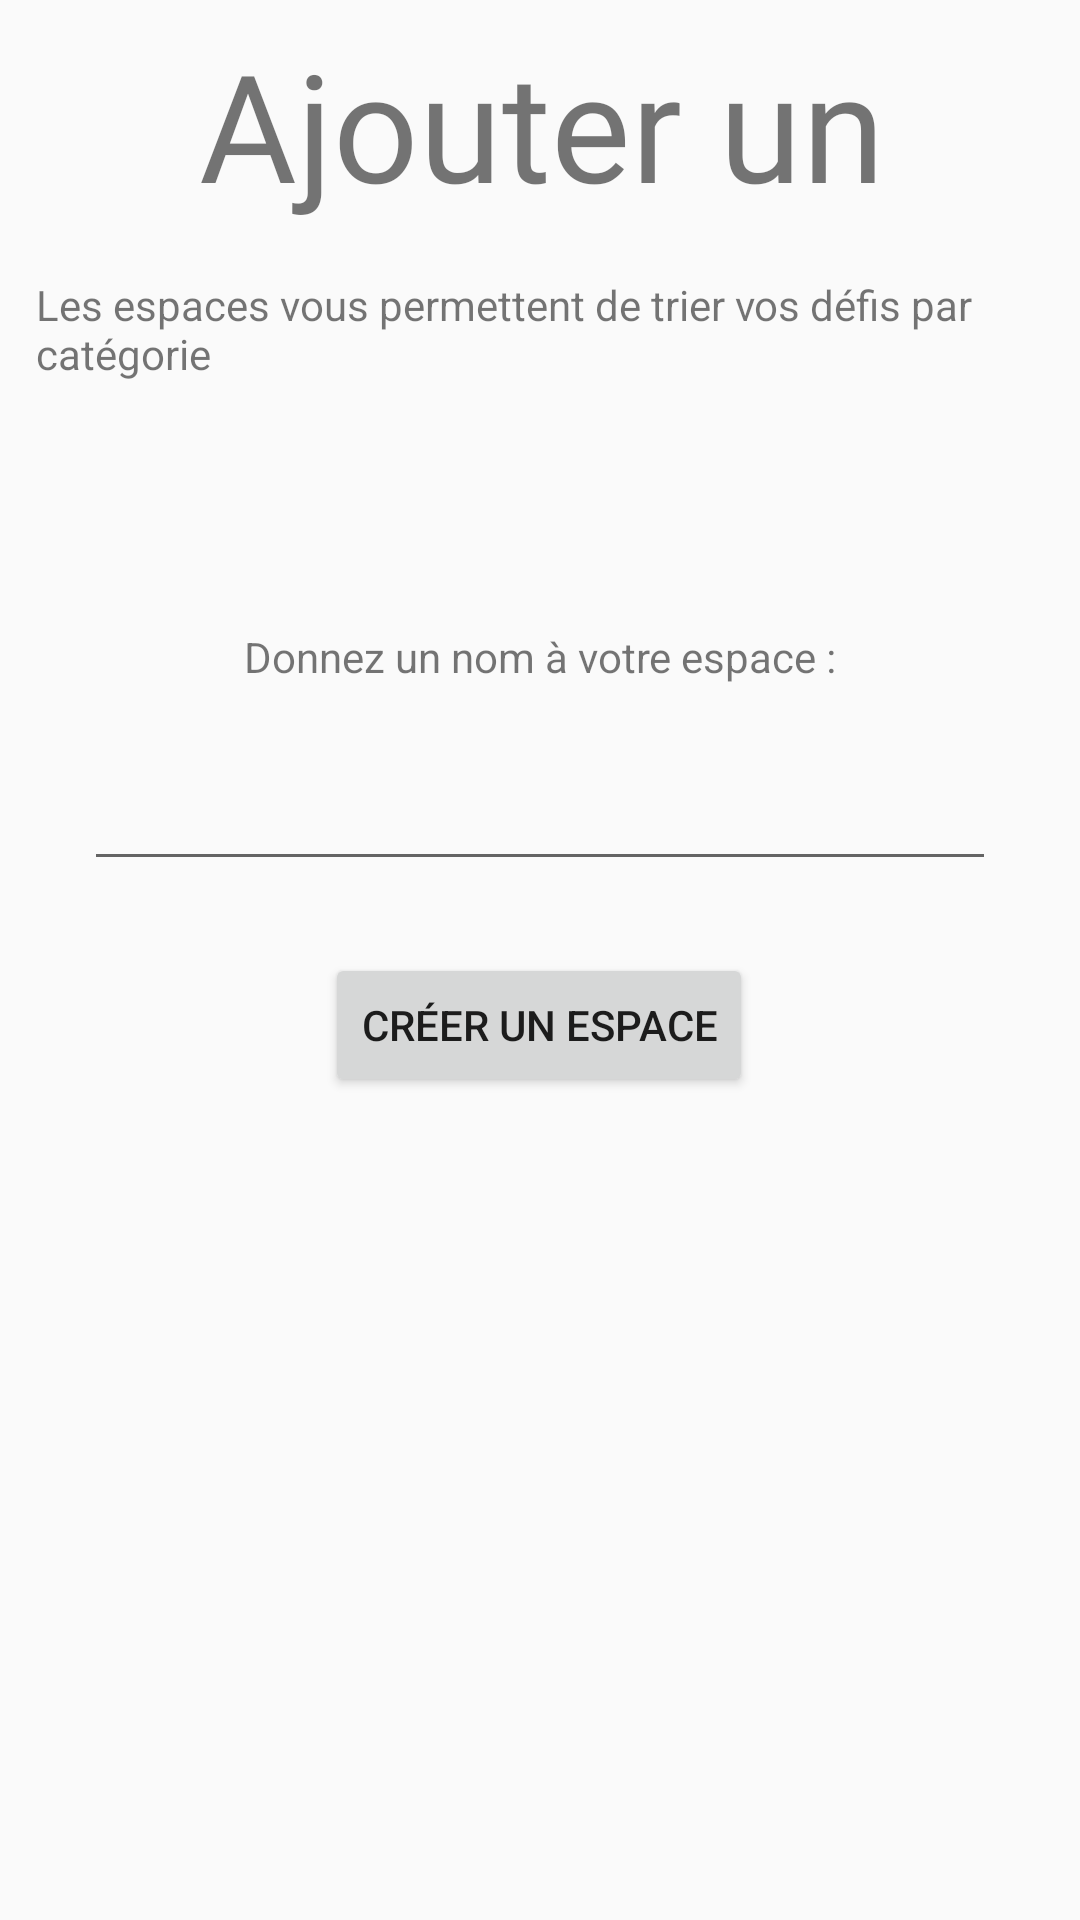

The Android layout XML behind this screen, and the referenced resources:
<!-- AndroidManifest.xml: application theme AppTheme -->
<!-- res/layout/fragment_add_espace.xml -->
<androidx.constraintlayout.widget.ConstraintLayout xmlns:android="http://schemas.android.com/apk/res/android"
    xmlns:app="http://schemas.android.com/apk/res-auto"
    xmlns:tools="http://schemas.android.com/tools"
    android:id="@+id/fragment_news_rootview"
    android:layout_width="match_parent"
    android:layout_height="match_parent"
    android:gravity="center"
    android:orientation="horizontal"
    tools:context=".AjoutEspace"
    android:background="@drawable/marbre_wallpaper">
    

    <TextView
        android:id="@+id/titre_espace"
        android:layout_width="245dp"
        android:layout_height="84dp"
        android:layout_marginStart="83dp"
        android:layout_marginTop="8dp"
        android:layout_marginEnd="83dp"
        android:fontFamily="@font/custom_font"
        android:text=" Ajouter un espace"
        android:textSize="50sp"
        app:layout_constraintEnd_toEndOf="parent"
        app:layout_constraintHorizontal_bias="0.571"
        app:layout_constraintStart_toStartOf="parent"
        app:layout_constraintTop_toTopOf="parent"></TextView>

    <TextView
        android:id="@+id/textView10"
        android:layout_width="wrap_content"
        android:layout_height="wrap_content"
        android:layout_marginStart="12dp"
        android:text="Les espaces vous permettent de trier vos défis par catégorie"
        app:layout_constraintStart_toStartOf="parent"
        app:layout_constraintTop_toBottomOf="@+id/titre_espace" />

    <TextView
        android:id="@+id/textView13"
        android:layout_width="wrap_content"
        android:layout_height="wrap_content"
        android:layout_marginTop="82dp"
        android:text="Donnez un nom à votre espace :"
        app:layout_constraintEnd_toEndOf="parent"
        app:layout_constraintStart_toStartOf="parent"
        app:layout_constraintTop_toBottomOf="@+id/textView10" />

    <EditText
        android:id="@+id/nameEspace"
        android:layout_width="304dp"
        android:layout_height="wrap_content"
        android:layout_marginTop="24dp"
        app:layout_constraintEnd_toEndOf="parent"
        app:layout_constraintHorizontal_bias="0.498"
        app:layout_constraintStart_toStartOf="parent"
        app:layout_constraintTop_toBottomOf="@+id/textView13"
        tools:ignore="MissingConstraints"></EditText>

    <Button
        android:id="@+id/addEspaceButton"
        android:layout_width="wrap_content"
        android:layout_height="wrap_content"
        android:layout_marginTop="24dp"
        android:text="Créer un espace"
        app:layout_constraintEnd_toEndOf="parent"
        app:layout_constraintHorizontal_bias="0.498"
        app:layout_constraintStart_toStartOf="parent"
        app:layout_constraintTop_toBottomOf="@+id/nameEspace" />

</androidx.constraintlayout.widget.ConstraintLayout>
<!-- resources referenced by this layout -->
<resources>
  <style name="AppTheme" parent="Theme.AppCompat.Light.NoActionBar">
          
          <item name="colorPrimary">@color/colorPrimary</item>
          <item name="colorPrimaryDark">@color/colorPrimaryDark</item>
          <item name="colorAccent">@color/colorAccent</item>
      </style>
  <color name="colorPrimary">#F0CDBB</color>
  <color name="colorPrimaryDark">#000000</color>
  <color name="colorAccent">#DFC667</color>
</resources>
